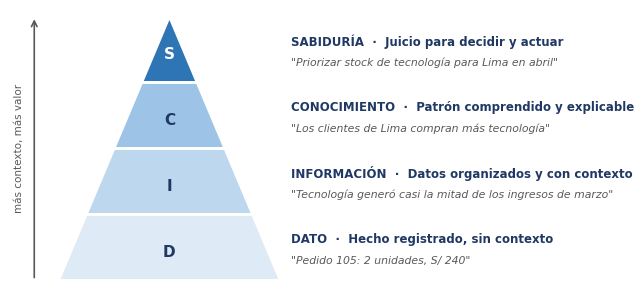
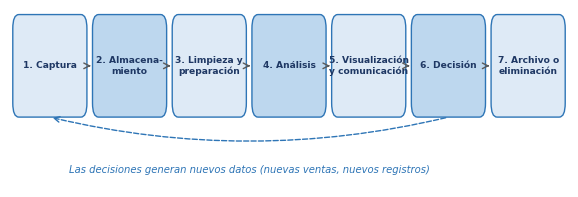
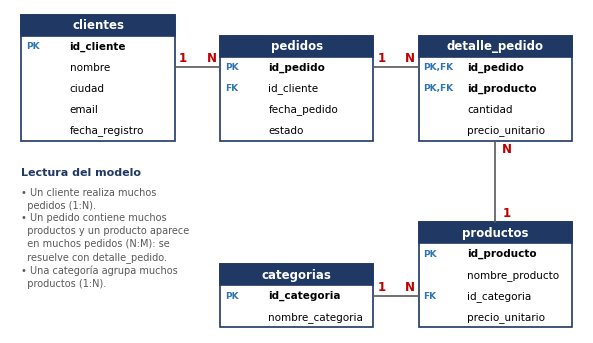

Generate these figures, in order, with matplotlib:
import matplotlib; matplotlib.use('Agg')
import matplotlib.pyplot as plt
from matplotlib.patches import Polygon, FancyBboxPatch
plt.rcParams['font.family']='DejaVu Sans'
NAVY='#1F3864'; TEAL='#2E75B6'; GRAY='#595959'

# DIKW
fig,ax=plt.subplots(figsize=(7.2,3.6),dpi=200)
cols=['#DEEAF6','#BDD7EE','#9DC3E6','#2E75B6']
labs=[('DATO','Hecho registrado, sin contexto','"Pedido 105: 2 unidades, S/ 240"'),
      ('INFORMACIÓN','Datos organizados y con contexto','"Tecnología generó casi la mitad de los ingresos de marzo"'),
      ('CONOCIMIENTO','Patrón comprendido y explicable','"Los clientes de Lima compran más tecnología"'),
      ('SABIDURÍA','Juicio para decidir y actuar','"Priorizar stock de tecnología para Lima en abril"')]
n=4
for i,(t,d,e) in enumerate(labs):
    y0=i; y1=i+1; w0=3.2*(1-i/n); w1=3.2*(1-(i+1)/n)
    ax.add_patch(Polygon([(-w0,y0),(w0,y0),(w1,y1),(-w1,y1)],closed=True,fc=cols[i],ec='white',lw=2))
    ax.text(0,y0+0.42,t[0] if t!='CONOCIMIENTO' else 'C',ha='center',va='center',fontsize=11,weight='bold',color='white' if i==3 else NAVY)
    ax.text(3.5,y0+0.62,t+'  ·  '+d,ha='left',va='center',fontsize=8.5,weight='bold',color=NAVY)
    ax.text(3.5,y0+0.3,e,ha='left',va='center',fontsize=7.8,color=GRAY,style='italic')
ax.annotate('',xy=(-3.9,4),xytext=(-3.9,0),arrowprops=dict(arrowstyle='->',color=GRAY,lw=1.2))
ax.text(-4.35,2,'más contexto, más valor',rotation=90,ha='center',va='center',fontsize=7.5,color=GRAY)
ax.set_xlim(-4.6,11.5); ax.set_ylim(-0.1,4.1); ax.axis('off')
plt.savefig('dikw.png',bbox_inches='tight',facecolor='white'); plt.close()

# Ciclo de vida
import numpy as np
fig,ax=plt.subplots(figsize=(7.2,2.3),dpi=200)
etapas=['1. Captura','2. Almacena-\nmiento','3. Limpieza y\npreparación','4. Análisis','5. Visualización\ny comunicación','6. Decisión','7. Archivo o\neliminación']
xs=np.linspace(0.6,12.6,7)
for i,(x,e) in enumerate(zip(xs,etapas)):
    ax.add_patch(FancyBboxPatch((x-0.88,0.35),1.76,1.0,boxstyle='round,pad=0.05,rounding_size=0.15',fc='#DEEAF6' if i%2==0 else '#BDD7EE',ec=TEAL,lw=1))
    ax.text(x,0.85,e,ha='center',va='center',fontsize=6.6,color=NAVY,weight='bold')
    if i<6: ax.annotate('',xy=(xs[i+1]-0.9,0.85),xytext=(x+0.9,0.85),arrowprops=dict(arrowstyle='->',color=GRAY,lw=1))
ax.annotate('',xy=(xs[0],0.3),xytext=(xs[5],0.3),arrowprops=dict(arrowstyle='->',color=TEAL,lw=1,ls='--',connectionstyle='arc3,rad=-0.12'))
ax.text((xs[0]+xs[5])/2,-0.3,'Las decisiones generan nuevos datos (nuevas ventas, nuevos registros)',ha='center',fontsize=7.2,color=TEAL,style='italic')
ax.set_xlim(-0.4,13.6); ax.set_ylim(-0.45,1.45); ax.axis('off')
plt.savefig('ciclo.png',bbox_inches='tight',facecolor='white'); plt.close()

# ER
fig,ax=plt.subplots(figsize=(7.4,4.2),dpi=200)
T={'clientes':(0.2,3.2,['PK id_cliente','nombre','ciudad','email','fecha_registro']),
   'pedidos':(3.7,3.2,['PK id_pedido','FK id_cliente','fecha_pedido','estado']),
   'detalle_pedido':(7.2,3.2,['PK,FK id_pedido','PK,FK id_producto','cantidad','precio_unitario']),
   'productos':(7.2,0.0,['PK id_producto','nombre_producto','FK id_categoria','precio_unitario']),
   'categorias':(3.7,0.0,['PK id_categoria','nombre_categoria'])}
W=2.7; H=0.36; box={}
for name,(x,y,attrs) in T.items():
    h=H*(len(attrs)+1)
    ax.add_patch(FancyBboxPatch((x,y),W,h,boxstyle='square,pad=0',fc='white',ec=NAVY,lw=1.2))
    ax.add_patch(FancyBboxPatch((x,y+h-H),W,H,boxstyle='square,pad=0',fc=NAVY,ec=NAVY,lw=1.2))
    ax.text(x+W/2,y+h-H/2,name,ha='center',va='center',color='white',fontsize=8.5,weight='bold')
    for j,a in enumerate(attrs):
        yy=y+h-H*(j+1.5)
        if a.startswith('PK') or a.startswith('FK'):
            tag,rest=a.rsplit(' ',1)
            ax.text(x+0.08,yy,tag,fontsize=6.5,color=TEAL,weight='bold',va='center')
            ax.text(x+0.85,yy,rest,fontsize=7.5,va='center',weight='bold' if 'PK' in tag else 'normal')
        else: ax.text(x+0.85,yy,a,fontsize=7.5,va='center')
    box[name]=(x,y,W,h)
def link(p1,p2,l1,l2,o1,o2):
    ax.plot([p1[0],p2[0]],[p1[1],p2[1]],color=GRAY,lw=1.2)
    ax.text(p1[0]+o1[0],p1[1]+o1[1],l1,fontsize=8.5,weight='bold',color='#C00000',ha='center',va='center')
    ax.text(p2[0]+o2[0],p2[1]+o2[1],l2,fontsize=8.5,weight='bold',color='#C00000',ha='center',va='center')
yc=3.2+H*5-H*1.5
link((0.2+W,yc),(3.7,yc),'1','N',(0.15,0.15),(-0.15,0.15))
link((3.7+W,yc),(7.2,yc),'1','N',(0.15,0.15),(-0.15,0.15))
link((7.2+W/2,3.2),(7.2+W/2,0.0+H*5),'N','1',(0.2,-0.15),(0.2,0.15))
link((3.7+W,0.0+H*1.5),(7.2,0.0+H*1.5),'1','N',(0.15,0.15),(-0.15,0.15))
ax.text(0.2,2.6,'Lectura del modelo',fontsize=8,weight='bold',color=NAVY)
ax.text(0.2,2.4,'• Un cliente realiza muchos\n  pedidos (1:N).\n• Un pedido contiene muchos\n  productos y un producto aparece\n  en muchos pedidos (N:M): se\n  resuelve con detalle_pedido.\n• Una categoría agrupa muchos\n  productos (1:N).',fontsize=7,color=GRAY,va='top',linespacing=1.35)
ax.set_xlim(0,10.1); ax.set_ylim(-0.1,5.45); ax.axis('off')
plt.savefig('er.png',bbox_inches='tight',facecolor='white'); plt.close()
